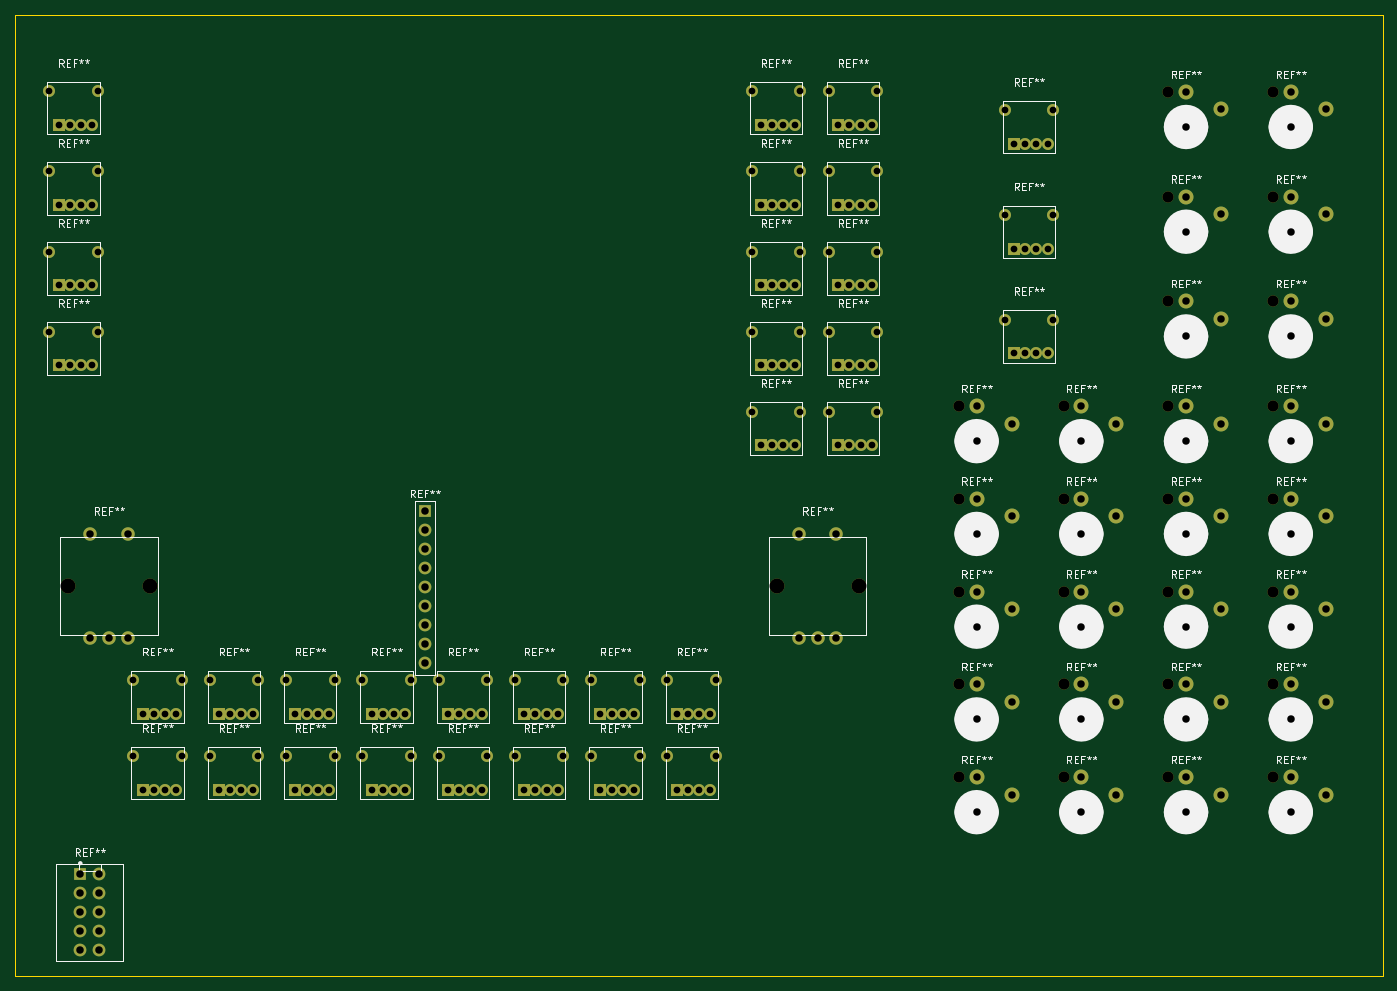
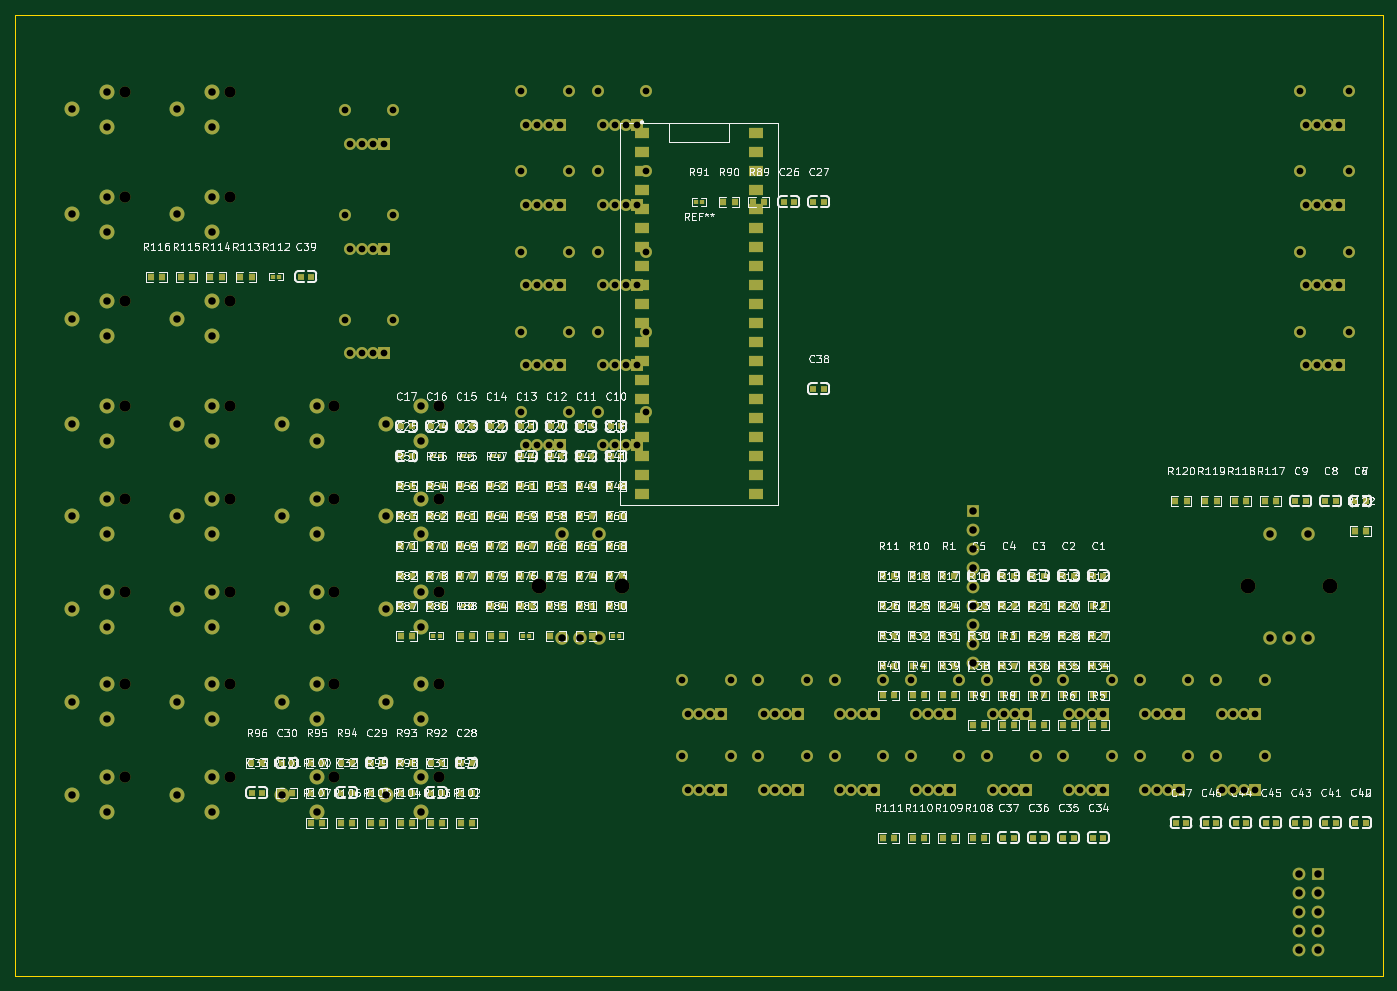
Circuit board: 10 layer files. Board 182.9 x 128.5 mm.
- bottom_copper: default-B_Cu.gbr (46062 bytes)
- bottom_mask: default-B_Mask.gbr (24399 bytes)
- paste: default-B_Paste.gbr (13393 bytes)
- bottom_silk: default-B_Silkscreen.gbr (379802 bytes)
- outline: default-Edge_Cuts.gbr (620 bytes)
- top_copper: default-F_Cu.gbr (22704 bytes)
- top_mask: default-F_Mask.gbr (11456 bytes)
- paste: default-F_Paste.gbr (450 bytes)
- top_silk: default-F_Silkscreen.gbr (98601 bytes)
- drill: default.drl (5291 bytes)

=== bottom_copper: default-B_Cu.gbr (46062 bytes, source omitted) ===
=== bottom_mask: default-B_Mask.gbr (24399 bytes, source omitted) ===
=== paste: default-B_Paste.gbr (13393 bytes, source omitted) ===
=== bottom_silk: default-B_Silkscreen.gbr (379802 bytes, source omitted) ===
=== outline: default-Edge_Cuts.gbr ===
%TF.GenerationSoftware,KiCad,Pcbnew,9.0.7*%
%TF.CreationDate,2026-03-06T04:01:39+00:00*%
%TF.ProjectId,default,64656661-756c-4742-9e6b-696361645f70,rev?*%
%TF.SameCoordinates,Original*%
%TF.FileFunction,Profile,NP*%
%FSLAX46Y46*%
G04 Gerber Fmt 4.6, Leading zero omitted, Abs format (unit mm)*
G04 Created by KiCad (PCBNEW 9.0.7) date 2026-03-06 04:01:39*
%MOMM*%
%LPD*%
G01*
G04 APERTURE LIST*
%TA.AperFunction,Profile*%
%ADD10C,0.100000*%
%TD*%
G04 APERTURE END LIST*
D10*
X182880000Y-128500000D02*
X0Y-128500000D01*
X0Y-128500000D02*
X0Y0D01*
X182880000Y0D02*
X182880000Y-128500000D01*
X0Y0D02*
X182880000Y0D01*
M02*

=== top_copper: default-F_Cu.gbr (22704 bytes, source omitted) ===
=== top_mask: default-F_Mask.gbr (11456 bytes, source omitted) ===
=== paste: default-F_Paste.gbr ===
%TF.GenerationSoftware,KiCad,Pcbnew,9.0.7*%
%TF.CreationDate,2026-03-06T04:01:38+00:00*%
%TF.ProjectId,default,64656661-756c-4742-9e6b-696361645f70,rev?*%
%TF.SameCoordinates,Original*%
%TF.FileFunction,Paste,Top*%
%TF.FilePolarity,Positive*%
%FSLAX46Y46*%
G04 Gerber Fmt 4.6, Leading zero omitted, Abs format (unit mm)*
G04 Created by KiCad (PCBNEW 9.0.7) date 2026-03-06 04:01:38*
%MOMM*%
%LPD*%
G01*
G04 APERTURE LIST*
G04 APERTURE END LIST*
M02*

=== top_silk: default-F_Silkscreen.gbr (98601 bytes, source omitted) ===
=== drill: default.drl (5291 bytes, source omitted) ===
